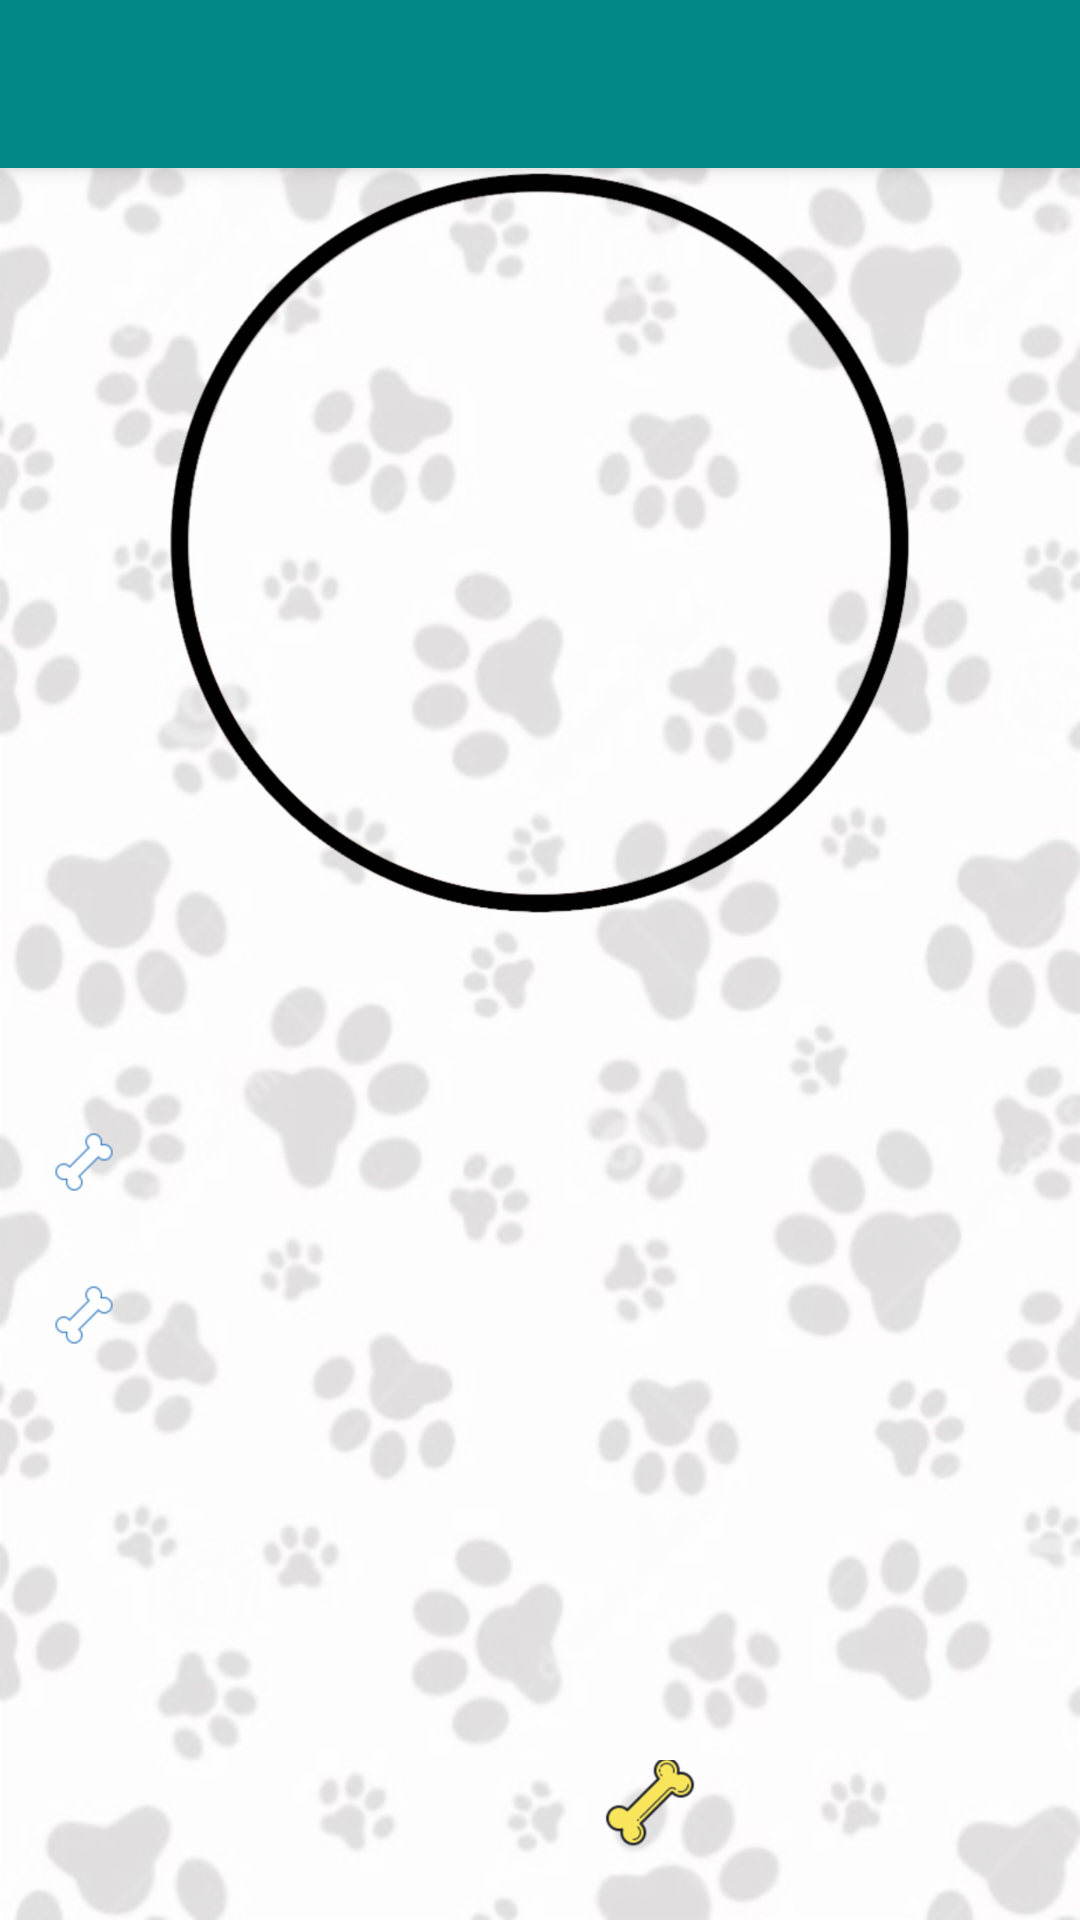

Produce the Android XML layout that renders to this screen, including the resource entries it uses.
<!-- AndroidManifest.xml: application theme Theme.MascotasApplication -->
<!-- res/layout/activity_detalle__mascota.xml -->
<?xml version="1.0" encoding="utf-8"?>
<androidx.appcompat.widget.LinearLayoutCompat
    xmlns:android="http://schemas.android.com/apk/res/android"
    xmlns:app="http://schemas.android.com/apk/res-auto"
    xmlns:tools="http://schemas.android.com/tools"
    android:id="@+id/imagenperro"
    android:layout_width="match_parent"
    android:layout_height="match_parent"
    android:orientation="vertical"
    android:background="@drawable/fondo_dertalle">


    <include
        android:id="@+id/actionbar"
        layout="@layout/actionbar"></include>



    <ImageView
        android:id="@+id/imgFotoD"
        android:layout_width="match_parent"
        android:layout_height="250dp"
        android:contentDescription="@string/Imagen"
        app:srcCompat="@drawable/datos_de_perros" />



    <LinearLayout
        android:id="@+id/linearLayout3"
        android:layout_width="match_parent"
        android:layout_height="match_parent"
        android:layout_margin="10dp"
        android:orientation="vertical">

        <TextView
            android:id="@+id/tvNombreD"
            android:layout_width="match_parent"
            android:layout_height="wrap_content"
            android:layout_gravity="center_horizontal"
            android:gravity="center_horizontal"
            android:textSize="40sp"
            android:textColor="@color/black"
            android:textStyle="bold" />

        <LinearLayout
            android:id="@+id/linearLayout"
            android:layout_width="match_parent"
            android:layout_height="wrap_content"
            android:orientation="horizontal"
            tools:ignore="MissingConstraints">

            <androidx.constraintlayout.widget.ConstraintLayout
                android:layout_width="wrap_content"
                android:layout_height="match_parent">

                <ImageView
                    android:id="@+id/imgHuesoD"
                    android:layout_width="wrap_content"
                    android:layout_height="wrap_content"
                    android:layout_gravity="center_horizontal"
                    android:contentDescription="@string/Imagen"
                    android:padding="@dimen/left"
                    app:layout_constraintStart_toStartOf="parent"
                    app:layout_constraintTop_toTopOf="parent"
                    app:srcCompat="@drawable/icons8_dog_bone_40"
                    tools:ignore="MissingConstraints" />

                <TextView
                    android:id="@+id/tvedadD"
                    android:layout_width="wrap_content"
                    android:layout_height="wrap_content"
                    android:layout_gravity="center_horizontal"
                    android:padding="@dimen/left"
                    android:textSize="@dimen/edad_descrip"
                    android:textColor="@color/black"
                    app:layout_constraintStart_toEndOf="@+id/imgHuesoD"
                    app:layout_constraintTop_toTopOf="parent"
                    tools:ignore="MissingConstraints" />

                <ImageView
                    android:id="@+id/imgHueso1"
                    android:layout_width="wrap_content"
                    android:layout_height="wrap_content"
                    android:layout_gravity="center_horizontal"
                    android:layout_marginTop="15dp"
                    android:contentDescription="@string/Imagen"
                    android:padding="@dimen/left"
                    app:layout_constraintStart_toStartOf="parent"
                    app:layout_constraintTop_toBottomOf="@+id/imgHuesoD"
                    app:srcCompat="@drawable/icons8_dog_bone_40"
                    tools:ignore="MissingConstraints" />

                <TextView
                    android:id="@+id/tvdescripcionD"
                    android:layout_width="335dp"
                    android:layout_height="173dp"
                    android:layout_gravity="center_horizontal"
                    android:layout_marginTop="4dp"
                    android:padding="@dimen/left"
                    android:textSize="@dimen/edad_descrip"
                    android:textColor="@color/black"
                    app:layout_constraintStart_toEndOf="@+id/imgHueso1"
                    app:layout_constraintTop_toBottomOf="@+id/tvedadD"
                    tools:ignore="MissingConstraints" />

            </androidx.constraintlayout.widget.ConstraintLayout>
        </LinearLayout>
        <LinearLayout
            android:layout_width="match_parent"
            android:layout_height="wrap_content"
            android:orientation="horizontal">
            <androidx.constraintlayout.widget.ConstraintLayout
                android:layout_width="match_parent"
                android:layout_height="match_parent">

                <TextView
                    android:id="@+id/tvhuesoD"
                    android:layout_width="1dp"
                    android:layout_height="48dp"
                    android:layout_gravity="center_horizontal"
                    android:layout_marginStart="148dp"
                    android:layout_marginLeft="148dp"
                    android:layout_marginTop="4dp"
                    android:layout_marginEnd="19dp"
                    android:layout_marginRight="19dp"
                    android:layout_marginBottom="10dp"
                    android:gravity="center_vertical"
                    android:textColor="@color/black"
                    android:textSize="20sp"
                    android:textStyle="bold"
                    app:layout_constraintBottom_toBottomOf="parent"
                    app:layout_constraintEnd_toStartOf="@+id/imgIconHueso"
                    app:layout_constraintStart_toStartOf="parent"
                    app:layout_constraintTop_toTopOf="parent"
                    tools:ignore="MissingConstraints" />

                <ImageView
                    android:id="@+id/imgIconHueso"
                    android:layout_width="wrap_content"
                    android:layout_height="wrap_content"
                    android:layout_marginStart="10dp"
                    android:layout_marginLeft="10dp"
                    android:layout_marginBottom="8dp"
                    android:contentDescription="@string/todo"
                    app:layout_constraintBottom_toBottomOf="parent"
                    app:layout_constraintEnd_toEndOf="parent"
                    app:layout_constraintHorizontal_bias="0.135"
                    app:layout_constraintStart_toEndOf="@+id/tvhuesoD"
                    app:layout_constraintStart_toStartOf="@+id/tvhuesoD"
                    app:srcCompat="@drawable/icons8_dog_bone_100" />

            </androidx.constraintlayout.widget.ConstraintLayout>


        </LinearLayout>
    </LinearLayout>

</androidx.appcompat.widget.LinearLayoutCompat>
<!-- res/layout/actionbar.xml (included above) -->
<?xml version="1.0" encoding="utf-8"?>
    <androidx.appcompat.widget.Toolbar
        xmlns:android="http://schemas.android.com/apk/res/android"
        xmlns:tools="http://schemas.android.com/tools"
        xmlns:app="http://schemas.android.com/apk/res-auto"
        android:id="@+id/toolbar"
        android:layout_width="match_parent"
        android:layout_height="?attr/actionBarSize"
        android:background="@color/teal_700"
        android:elevation="@dimen/elevation"
        android:orientation="vertical"
        tools:context=".MainActivity"
        android:theme="@style/ThemeOverlay.AppCompat.Dark.ActionBar"
        app:popupTheme="@style/ThemeOverlay.AppCompat.Light"
        />
<!-- resources referenced by this layout -->
<resources>
  <color name="black">#FF000000</color>
  <color name="teal_700">#FF018786</color>
  <dimen name="edad_descrip">18sp</dimen>
  <dimen name="elevation">4dp</dimen>
  <dimen name="left">8dp</dimen>
  <!-- drawable datos_de_perros: png bitmap (drawable-hdpi, 38420 bytes) -->
  <!-- drawable fondo_dertalle: png bitmap (drawable-hdpi, 61726 bytes) -->
  <!-- drawable icons8_dog_bone_100: png bitmap (drawable-hdpi, 2656 bytes) -->
  <!-- drawable icons8_dog_bone_40: png bitmap (drawable-hdpi, 967 bytes) -->
  <string name="Imagen">Imagen</string>
  <string name="todo">TODO</string>
  <style name="Theme.MascotasApplication" parent="Theme.MaterialComponents.DayNight.NoActionBar">
          
          <item name="colorPrimary">@color/purple_500</item>
          <item name="colorPrimaryVariant">@color/purple_700</item>
          <item name="colorOnPrimary">@color/white</item>
          
          <item name="colorSecondary">@color/teal_200</item>
          <item name="colorSecondaryVariant">@color/teal_700</item>
          <item name="colorOnSecondary">@color/black</item>
          
          <item name="android:statusBarColor" tools:targetApi="l">?attr/colorPrimaryVariant</item>
          
      </style>
  <color name="purple_500">#FF6200EE</color>
  <color name="purple_700">#FF3700B3</color>
  <color name="white">#FFFFFFFF</color>
  <color name="teal_200">#FF03DAC5</color>
</resources>
